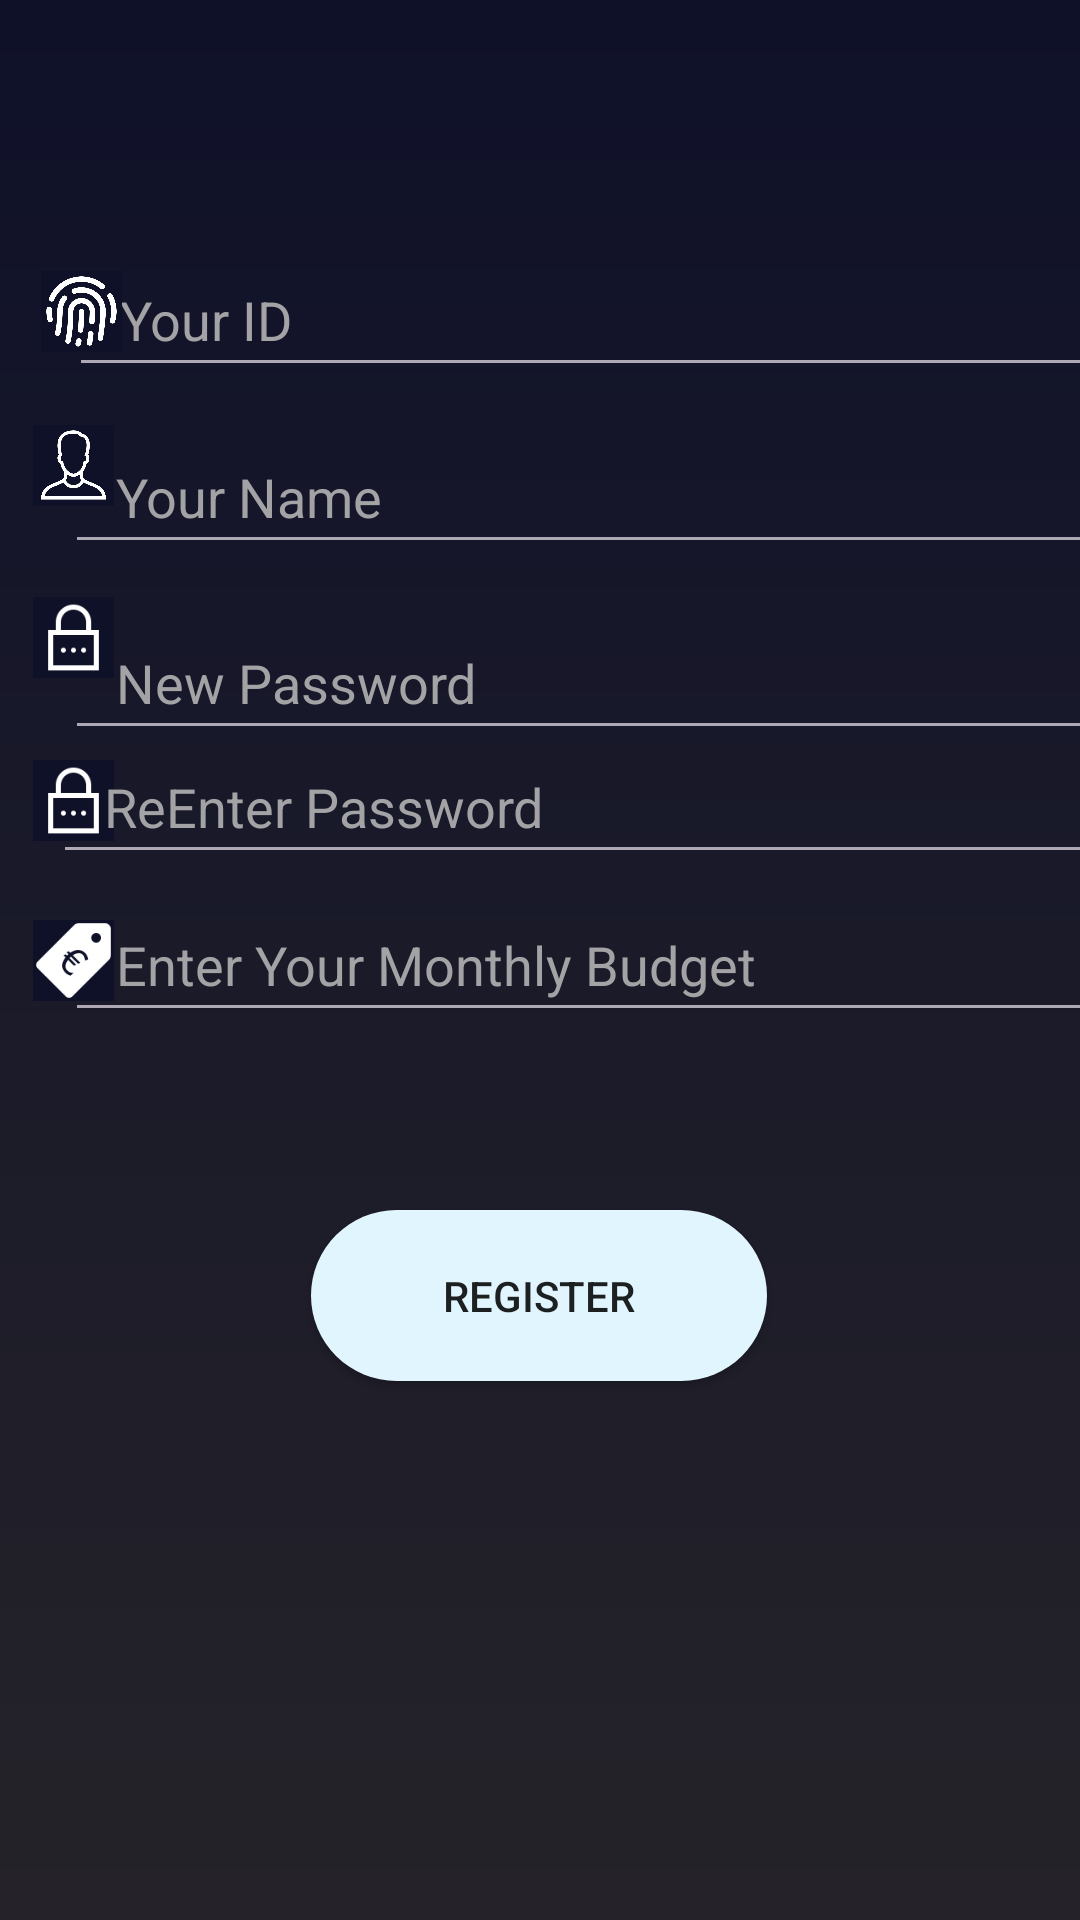

Reconstruct the res/layout file that produces this screen, plus the resources it refers to.
<!-- AndroidManifest.xml: application theme AppTheme -->
<!-- res/layout/sign_up.xml -->
<?xml version="1.0" encoding="utf-8"?>
<androidx.constraintlayout.widget.ConstraintLayout xmlns:android="http://schemas.android.com/apk/res/android"
    xmlns:app="http://schemas.android.com/apk/res-auto"
    xmlns:tools="http://schemas.android.com/tools"
    android:background="@drawable/newbackground"
    android:layout_width="match_parent"
    android:layout_height="match_parent"
    tools:context=".MainActivity">

    <ImageView
        android:id="@+id/imageView5"
        android:layout_width="27dp"
        android:layout_height="29dp"
        app:layout_constraintBottom_toBottomOf="parent"
        app:layout_constraintEnd_toEndOf="parent"
        app:layout_constraintHorizontal_bias="0.033"
        app:layout_constraintStart_toStartOf="parent"
        app:layout_constraintTop_toTopOf="parent"
        app:layout_constraintVertical_bias="0.413"
        app:srcCompat="@drawable/password" />

    <EditText
        android:id="@+id/identity"
        android:layout_width="355dp"
        android:layout_height="48dp"
        android:backgroundTint="#ADA8B3"
        android:ems="10"
        android:hint="   Your ID"
        android:inputType="number"
        android:textColor="#706C6C"
        android:textColorHint="#A3A2A5"
        app:layout_constraintBottom_toBottomOf="parent"
        app:layout_constraintEnd_toEndOf="parent"
        app:layout_constraintStart_toEndOf="@+id/imageView"
        app:layout_constraintTop_toTopOf="parent"
        app:layout_constraintVertical_bias="0.137" />

    <EditText
        android:id="@+id/etNAME"
        android:layout_width="355dp"
        android:layout_height="48dp"
        android:backgroundTint="#ADA8B3"
        android:ems="10"
        android:hint="   Your Name"
        android:inputType="textPersonName"
        android:textColor="#706C6C"
        android:textColorHint="#A3A2A5"
        app:layout_constraintBottom_toBottomOf="parent"
        app:layout_constraintEnd_toEndOf="parent"
        app:layout_constraintStart_toEndOf="@+id/imageView7"
        app:layout_constraintTop_toBottomOf="@+id/identity"
        app:layout_constraintVertical_bias="0.024" />

    <EditText
        android:id="@+id/etPASS"
        android:layout_width="355dp"
        android:layout_height="48dp"
        android:backgroundTint="#ADA8B3"
        android:ems="10"
        android:hint="   New Password"
        android:inputType="textPassword"
        android:textColor="#706C6C"
        android:textColorHint="#A3A2A5"
        app:layout_constraintBottom_toBottomOf="parent"
        app:layout_constraintEnd_toEndOf="parent"
        app:layout_constraintStart_toEndOf="@+id/imageView4"
        app:layout_constraintTop_toBottomOf="@+id/etNAME"
        app:layout_constraintVertical_bias="0.035" />

    <EditText
        android:id="@+id/etNPASS"
        android:layout_width="355dp"
        android:layout_height="48dp"
        android:backgroundTint="#ADA8B3"
        android:ems="10"
        android:hint="   ReEnter Password"
        android:inputType="textPassword"
        android:textColor="#706C6C"
        android:textColorHint="#A3A2A5"
        app:layout_constraintBottom_toBottomOf="parent"
        app:layout_constraintEnd_toEndOf="parent"
        app:layout_constraintHorizontal_bias="0.625"
        app:layout_constraintStart_toEndOf="@+id/imageView5"
        app:layout_constraintTop_toTopOf="parent"
        app:layout_constraintVertical_bias="0.411" />

    <EditText
        android:id="@+id/etPRICE"
        android:layout_width="355dp"
        android:layout_height="48dp"
        android:backgroundTint="#ADA8B3"
        android:ems="10"
        android:hint="   Enter Your Monthly Budget"
        android:inputType="number"
        android:textColor="#706C6C"
        android:textColorHint="#A3A2A5"
        app:layout_constraintBottom_toBottomOf="parent"
        app:layout_constraintEnd_toEndOf="parent"
        app:layout_constraintStart_toEndOf="@+id/imageView6"
        app:layout_constraintTop_toTopOf="parent" />

    <Button
        android:id="@+id/addBUTTON"
        android:layout_width="152dp"
        android:layout_height="57dp"
        android:background="@drawable/button"
        android:onClick="addRESULT"
        android:text="REGISTER"
        app:layout_constraintBottom_toBottomOf="parent"
        app:layout_constraintEnd_toEndOf="parent"
        app:layout_constraintHorizontal_bias="0.498"
        app:layout_constraintStart_toStartOf="parent"
        app:layout_constraintTop_toTopOf="parent"
        app:layout_constraintVertical_bias="0.692" />















    <ImageView
        android:id="@+id/imageView"
        android:layout_width="27dp"
        android:layout_height="29dp"
        app:layout_constraintBottom_toBottomOf="parent"
        app:layout_constraintEnd_toEndOf="parent"
        app:layout_constraintHorizontal_bias="0.041"
        app:layout_constraintStart_toStartOf="parent"
        app:layout_constraintTop_toTopOf="parent"
        app:layout_constraintVertical_bias="0.146"
        app:srcCompat="@drawable/id" />

    <ImageView
        android:id="@+id/imageView4"
        android:layout_width="27dp"
        android:layout_height="29dp"
        app:layout_constraintBottom_toBottomOf="parent"
        app:layout_constraintEnd_toEndOf="parent"
        app:layout_constraintHorizontal_bias="0.033"
        app:layout_constraintStart_toStartOf="parent"
        app:layout_constraintTop_toTopOf="parent"
        app:layout_constraintVertical_bias="0.324"
        app:srcCompat="@drawable/password" />

    <ImageView
        android:id="@+id/imageView6"
        android:layout_width="27dp"
        android:layout_height="29dp"
        app:layout_constraintBottom_toBottomOf="parent"
        app:layout_constraintEnd_toEndOf="parent"
        app:layout_constraintHorizontal_bias="0.033"
        app:layout_constraintStart_toStartOf="parent"
        app:layout_constraintTop_toTopOf="parent"
        app:srcCompat="@drawable/price" />

    <ImageView
        android:id="@+id/imageView7"
        android:layout_width="27dp"
        android:layout_height="29dp"
        app:layout_constraintBottom_toBottomOf="parent"
        app:layout_constraintEnd_toEndOf="parent"
        app:layout_constraintHorizontal_bias="0.033"
        app:layout_constraintStart_toStartOf="parent"
        app:layout_constraintTop_toTopOf="parent"
        app:layout_constraintVertical_bias="0.23"
        app:srcCompat="@drawable/contacts" />


</androidx.constraintlayout.widget.ConstraintLayout>
<!-- resources referenced by this layout -->
<resources>
  <!-- drawable button (drawable) -->
  <?xml version="1.0" encoding="utf-8"?>
  <shape android:shape="rectangle" xmlns:android="http://schemas.android.com/apk/res/android">
  
      <corners android:radius="50dp"/>
      <solid android:color="#E1F5FE"/>
  
  </shape>
  <!-- drawable contacts: png bitmap (drawable, 19523 bytes) -->
  <!-- drawable id: png bitmap (drawable, 27404 bytes) -->
  <!-- drawable newbackground (drawable) -->
  <?xml version="1.0" encoding="utf-8"?>
  <shape
      xmlns:android="http://schemas.android.com/apk/res/android"
      android:shape="rectangle">
      <gradient
          android:startColor="#0F1129"
  android:angle="270"
          android:endColor="#252329"/>
  
  
  </shape>
  <!-- drawable password: png bitmap (drawable, 1317 bytes) -->
  <!-- drawable price: png bitmap (drawable, 2558 bytes) -->
  <style name="AppTheme" parent="Theme.AppCompat.Light.NoActionBar">
          
          <item name="colorPrimary">#0F1129</item>
          <item name="colorPrimaryDark">@color/colorPrimaryDark</item>
          <item name="colorAccent">@color/colorAccent</item>
      </style>
  <color name="colorPrimaryDark">#0F1129</color>
  <color name="colorAccent">#03DAC5</color>
</resources>
